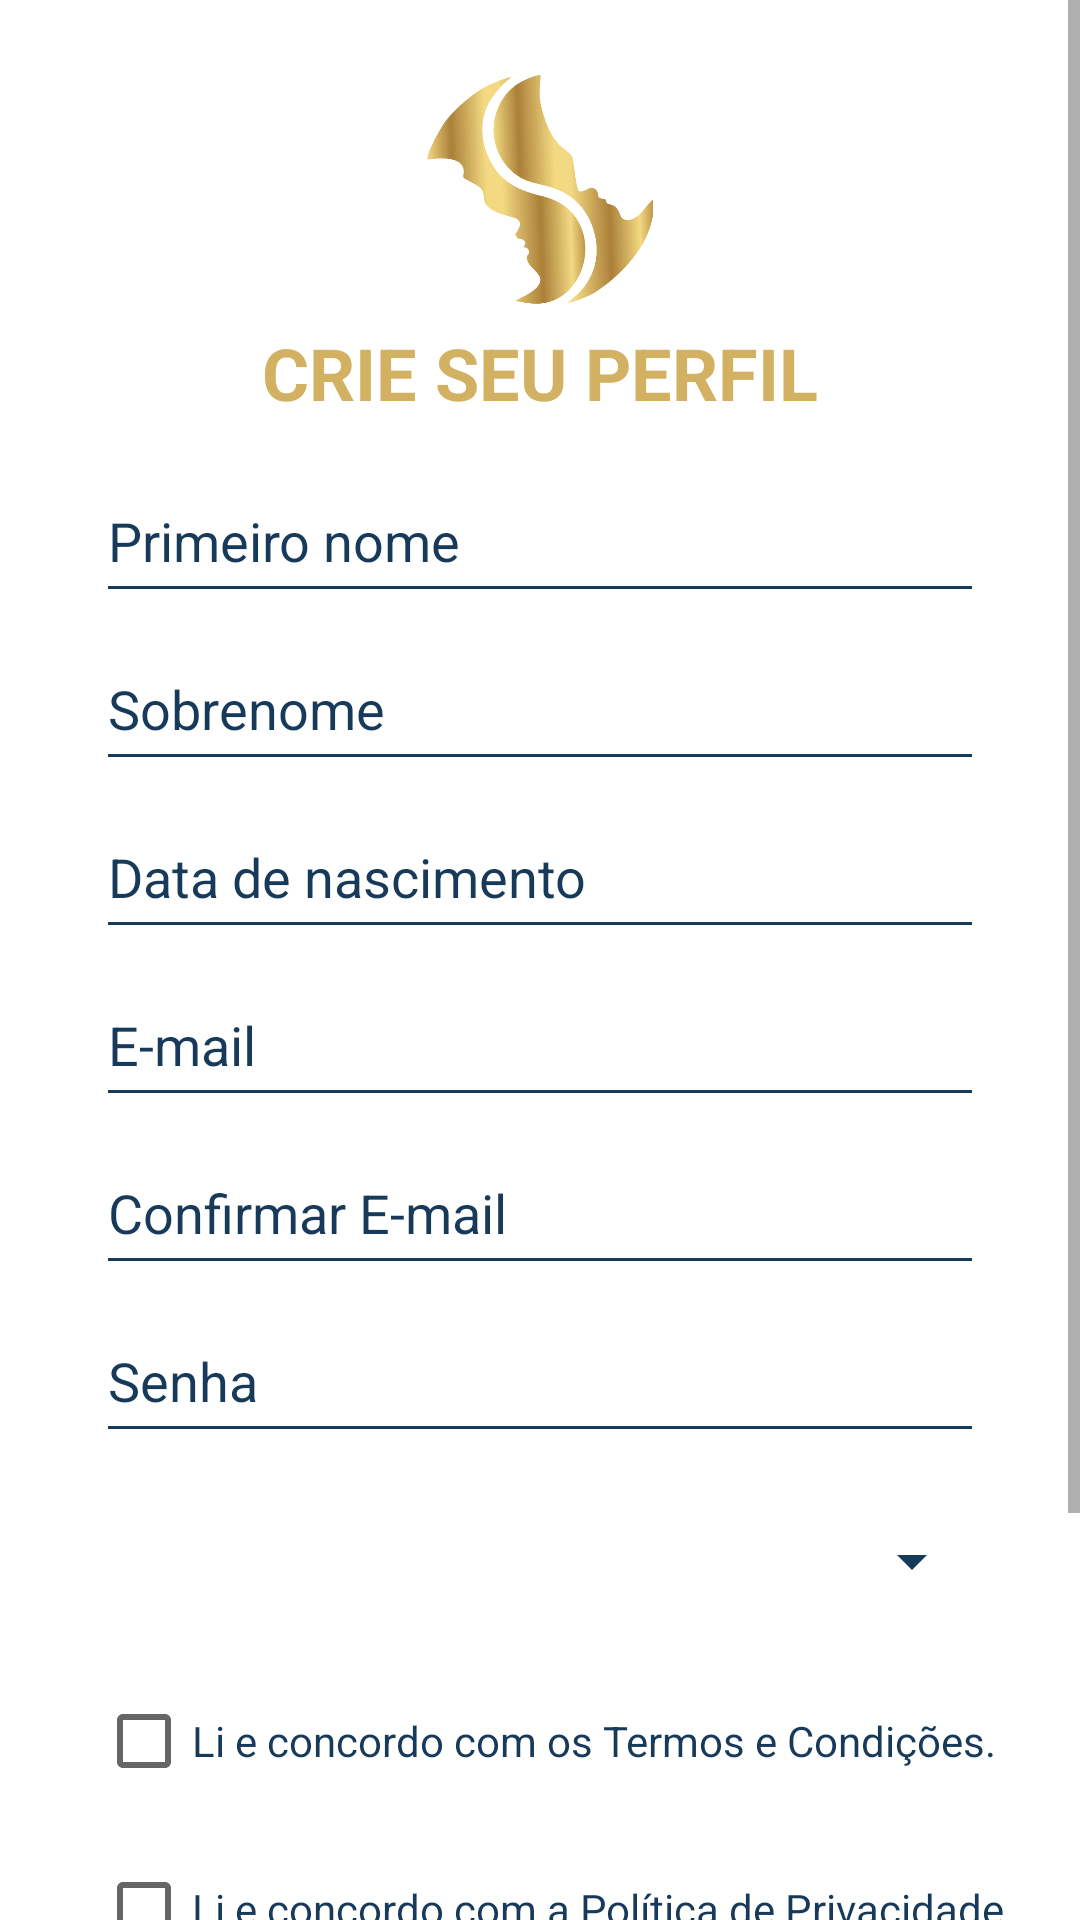

Android layout source for this screen:
<!-- AndroidManifest.xml: application theme Theme.AppRelacionamento -->
<!-- res/layout/activity_register.xml -->
<?xml version="1.0" encoding="utf-8"?>
<ScrollView xmlns:android="http://schemas.android.com/apk/res/android"
    xmlns:app="http://schemas.android.com/apk/res-auto"
    android:layout_width="match_parent"
    android:layout_height="match_parent"
    android:fillViewport="true"
    android:background="#FFFFFF">

    <androidx.constraintlayout.widget.ConstraintLayout
        android:layout_width="match_parent"
        android:layout_height="wrap_content"
        android:paddingBottom="32dp"
        android:paddingTop="16dp"
        android:background="#FFFFFF">

        <ImageView
            android:id="@+id/logoApp"
            android:layout_width="95dp"
            android:layout_height="90dp"
            android:layout_marginTop="4dp"
            android:src="@drawable/logo_app_transparente"
            app:layout_constraintTop_toTopOf="parent"
            app:layout_constraintStart_toStartOf="parent"
            app:layout_constraintEnd_toEndOf="parent" />

        <TextView
            android:id="@+id/txtTitulo"
            android:layout_width="wrap_content"
            android:layout_height="wrap_content"
            android:layout_marginTop="92dp"
            android:text="CRIE SEU PERFIL"
            android:textColor="@color/titulos"
            android:textSize="24sp"
            android:textStyle="bold"
            app:layout_constraintTop_toTopOf="parent"
            app:layout_constraintStart_toStartOf="parent"
            app:layout_constraintEnd_toEndOf="parent" />

        <EditText
            android:id="@+id/edtFirstName"
            android:layout_width="0dp"
            android:layout_height="wrap_content"
            android:hint="Primeiro nome"
            android:textColorHint="@color/outros"
            android:textColor="@color/outros"
            android:layout_marginTop="16dp"
            android:layout_marginHorizontal="32dp"
            android:backgroundTint="@color/outros"
            android:minHeight="48dp"
            android:paddingVertical="8dp"
            app:layout_constraintTop_toBottomOf="@id/txtTitulo"
            app:layout_constraintStart_toStartOf="parent"
            app:layout_constraintEnd_toEndOf="parent" />

        <EditText
            android:id="@+id/edtLastName"
            android:layout_width="0dp"
            android:layout_height="wrap_content"
            android:hint="Sobrenome"
            android:textColorHint="@color/outros"
            android:textColor="@color/outros"
            android:layout_marginTop="8dp"
            android:layout_marginHorizontal="32dp"
            android:backgroundTint="@color/outros"
            android:minHeight="48dp"
            android:paddingVertical="8dp"
            app:layout_constraintTop_toBottomOf="@id/edtFirstName"
            app:layout_constraintStart_toStartOf="parent"
            app:layout_constraintEnd_toEndOf="parent" />

        <EditText
            android:id="@+id/edtBirthDate"
            android:layout_width="0dp"
            android:layout_height="wrap_content"
            android:hint="Data de nascimento"
            android:inputType="date"
            android:textColorHint="@color/outros"
            android:textColor="@color/outros"
            android:layout_marginTop="8dp"
            android:layout_marginHorizontal="32dp"
            android:backgroundTint="@color/outros"
            android:minHeight="48dp"
            android:paddingVertical="8dp"
            app:layout_constraintTop_toBottomOf="@id/edtLastName"
            app:layout_constraintStart_toStartOf="parent"
            app:layout_constraintEnd_toEndOf="parent" />

        <EditText
            android:id="@+id/edtEmail"
            android:layout_width="0dp"
            android:layout_height="wrap_content"
            android:hint="E-mail"
            android:inputType="textEmailAddress"
            android:textColorHint="@color/outros"
            android:textColor="@color/outros"
            android:layout_marginTop="8dp"
            android:layout_marginHorizontal="32dp"
            android:backgroundTint="@color/outros"
            android:minHeight="48dp"
            android:paddingVertical="8dp"
            app:layout_constraintTop_toBottomOf="@id/edtBirthDate"
            app:layout_constraintStart_toStartOf="parent"
            app:layout_constraintEnd_toEndOf="parent" />

        <EditText
            android:id="@+id/edtConfirmEmail"
            android:layout_width="0dp"
            android:layout_height="wrap_content"
            android:hint="Confirmar E-mail"
            android:inputType="textEmailAddress"
            android:textColorHint="@color/outros"
            android:textColor="@color/outros"
            android:layout_marginTop="8dp"
            android:layout_marginHorizontal="32dp"
            android:backgroundTint="@color/outros"
            android:minHeight="48dp"
            android:paddingVertical="8dp"
            app:layout_constraintTop_toBottomOf="@id/edtEmail"
            app:layout_constraintStart_toStartOf="parent"
            app:layout_constraintEnd_toEndOf="parent" />

        <EditText
            android:id="@+id/edtPassword"
            android:layout_width="0dp"
            android:layout_height="wrap_content"
            android:hint="Senha"
            android:inputType="textPassword"
            android:textColorHint="@color/outros"
            android:layout_marginTop="8dp"
            android:layout_marginHorizontal="32dp"
            android:backgroundTint="@color/outros"
            android:minHeight="48dp"
            android:paddingVertical="8dp"
            app:layout_constraintTop_toBottomOf="@id/edtConfirmEmail"
            app:layout_constraintStart_toStartOf="parent"
            app:layout_constraintEnd_toEndOf="parent" />


        <Spinner
            android:id="@+id/spinnerGender"
            android:layout_width="0dp"
            android:layout_height="wrap_content"
            android:layout_marginHorizontal="32dp"
            android:layout_marginTop="12dp"
            android:backgroundTint="@color/outros"
            android:textColor="@color/outros"
            android:minHeight="48dp"
            android:popupBackground="#FFFFFF"
            android:spinnerMode="dropdown"
            android:theme="@style/ThemeOverlay.AppCompat.Light"
            app:layout_constraintEnd_toEndOf="parent"
            app:layout_constraintStart_toStartOf="parent"
            app:layout_constraintTop_toBottomOf="@id/edtPassword" />

        <CheckBox
            android:id="@+id/ckTermos"
            android:layout_width="wrap_content"
            android:layout_height="wrap_content"
            android:layout_marginTop="12dp"
            android:minHeight="48dp"
            android:text="Li e concordo com os Termos e Condições."
            android:textColor="@color/outros"
            app:layout_constraintStart_toStartOf="@id/spinnerGender"
            app:layout_constraintTop_toBottomOf="@id/spinnerGender" />

        <CheckBox
            android:id="@+id/ckPrivacidade"
            android:layout_width="wrap_content"
            android:layout_height="wrap_content"
            android:text="Li e concordo com a Política de Privacidade."
            android:textColor="@color/outros"
            android:minHeight="48dp"
            android:layout_marginTop="8dp"
            app:layout_constraintTop_toBottomOf="@id/ckTermos"
            app:layout_constraintStart_toStartOf="@id/ckTermos" />

        <CheckBox
            android:id="@+id/ckMarketing"
            android:layout_width="wrap_content"
            android:layout_height="wrap_content"
            android:text="Concordo em receber comunicações de marketing."
            android:textColor="@color/outros"
            android:minHeight="48dp"
            android:layout_marginTop="8dp"
            app:layout_constraintTop_toBottomOf="@id/ckPrivacidade"
            app:layout_constraintStart_toStartOf="@id/ckPrivacidade" />

        <Button
            android:id="@+id/btnRegister"
            android:layout_width="wrap_content"
            android:layout_height="wrap_content"
            android:text="Confirmar"
            android:textColor="#FFFFFF"
            android:backgroundTint="@color/outros"
            android:minHeight="48dp"
            android:layout_marginTop="16dp"
            android:layout_marginBottom="32dp"
            app:layout_constraintTop_toBottomOf="@id/ckMarketing"
            app:layout_constraintStart_toStartOf="parent"
            app:layout_constraintEnd_toEndOf="parent" />

    </androidx.constraintlayout.widget.ConstraintLayout>
</ScrollView>
<!-- resources referenced by this layout -->
<resources>
  <color name="outros">#183A5A</color>
  <color name="titulos">#D2B162</color>
  <!-- drawable logo_app_transparente: png bitmap (drawable, 47631 bytes) -->
  <style name="Theme.AppRelacionamento" parent="Theme.MaterialComponents.DayNight.NoActionBar">
          
          <item name="colorPrimary">#183A5A</item>
          <item name="colorPrimaryVariant">#183A5A</item>
          <item name="colorOnPrimary">@color/white</item>
          
          <item name="colorSecondary">@color/teal_200</item>
          <item name="colorSecondaryVariant">@color/teal_700</item>
          <item name="colorOnSecondary">@color/black</item>
          
          <item name="android:statusBarColor">#183A5A</item>
          
      </style>
  <color name="white">#FFFFFFFF</color>
  <color name="teal_200">#FF03DAC5</color>
  <color name="teal_700">#FF018786</color>
  <color name="black">#FF000000</color>
</resources>
